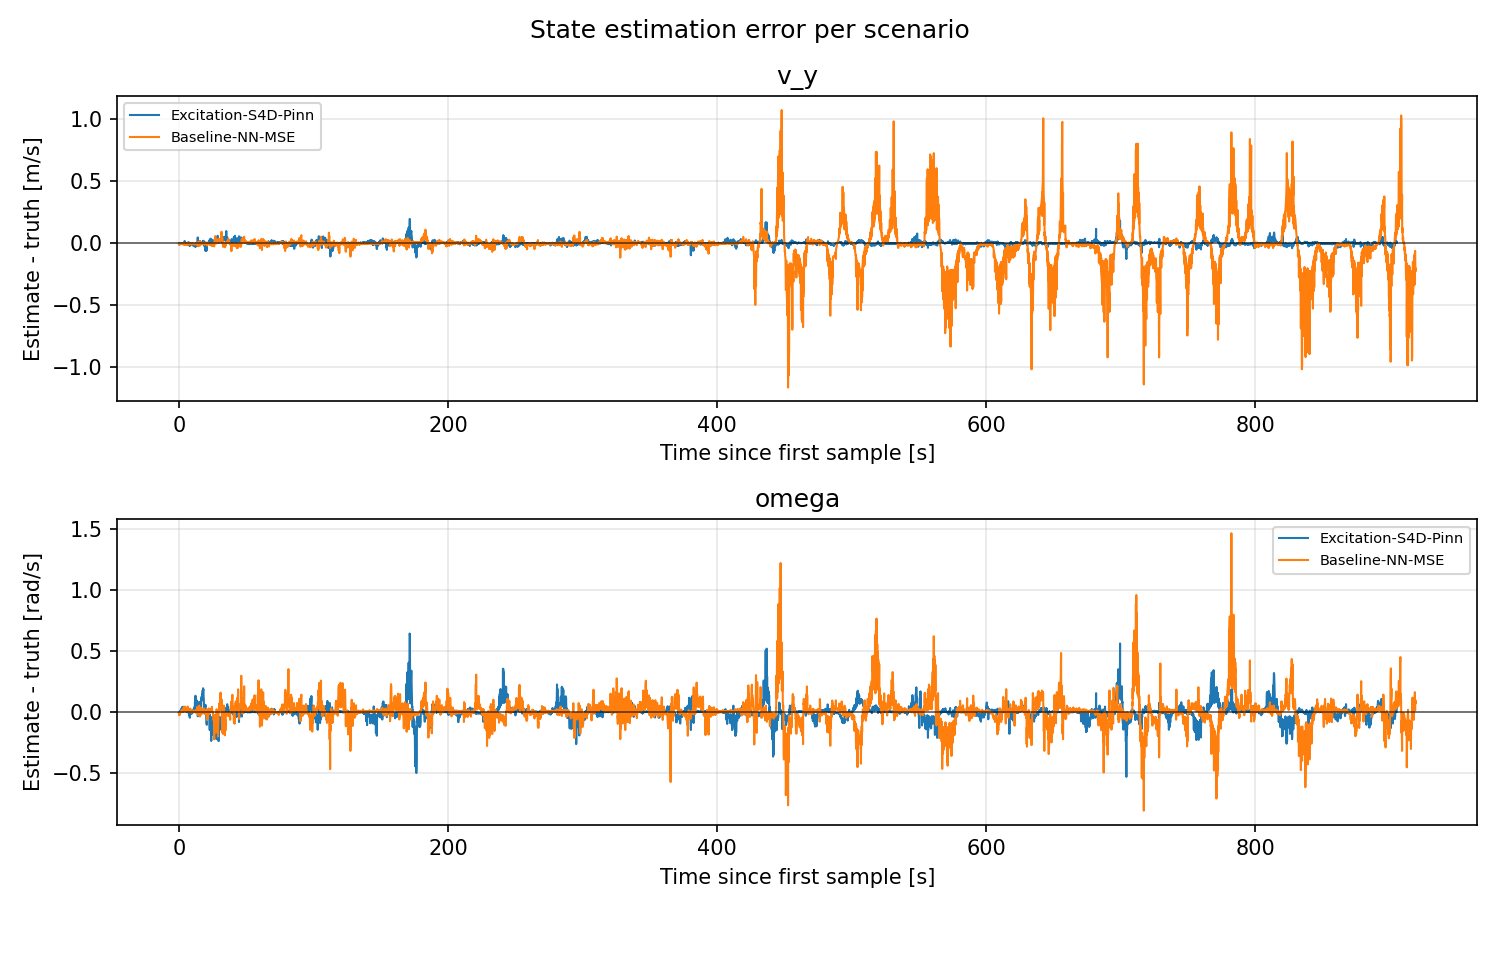

The table this chart was drawn from, first rows:
scenario, signal, t_s, error_est_minus_gt
Excitation-S4D-Pinn, v_y, 0.0, -0.004424
Excitation-S4D-Pinn, v_y, 0.099, -0.00862
Excitation-S4D-Pinn, v_y, 0.165, -0.002715
Excitation-S4D-Pinn, v_y, 0.231, -0.002844
Excitation-S4D-Pinn, v_y, 0.33, -0.002143
Excitation-S4D-Pinn, v_y, 0.396, -0.001614
Excitation-S4D-Pinn, v_y, 0.495, -0.003235
Excitation-S4D-Pinn, v_y, 0.627, -0.00661
Excitation-S4D-Pinn, v_y, 0.693, -0.001995
Excitation-S4D-Pinn, v_y, 0.825, -0.001995
Excitation-S4D-Pinn, v_y, 0.99, -0.006517
Excitation-S4D-Pinn, v_y, 1.056, -0.00113
Excitation-S4D-Pinn, v_y, 1.188, -0.001727
Excitation-S4D-Pinn, v_y, 1.32, -0.002833
Excitation-S4D-Pinn, v_y, 1.386, -0.001078
Excitation-S4D-Pinn, v_y, 1.518, -0.002478
Excitation-S4D-Pinn, v_y, 1.584, -0.0008224
Excitation-S4D-Pinn, v_y, 1.749, -0.002285
Excitation-S4D-Pinn, v_y, 1.914, -0.006587
Excitation-S4D-Pinn, v_y, 1.98, -0.0004948
Excitation-S4D-Pinn, v_y, 2.112, -0.001912
Excitation-S4D-Pinn, v_y, 2.244, -0.001947
Excitation-S4D-Pinn, v_y, 2.442, -0.004245
Excitation-S4D-Pinn, v_y, 2.574, -0.00316
Excitation-S4D-Pinn, v_y, 2.706, -0.003383
Excitation-S4D-Pinn, v_y, 2.871, -0.009198
Excitation-S4D-Pinn, v_y, 2.97, -0.005793
Excitation-S4D-Pinn, v_y, 3.069, -0.00278
Excitation-S4D-Pinn, v_y, 3.234, -0.007624
Excitation-S4D-Pinn, v_y, 3.3, -0.001683
Excitation-S4D-Pinn, v_y, 3.432, -0.004628
Excitation-S4D-Pinn, v_y, 3.564, -0.008582
Excitation-S4D-Pinn, v_y, 3.696, -0.003903
Excitation-S4D-Pinn, v_y, 3.828, -0.002475
Excitation-S4D-Pinn, v_y, 3.96, -0.0003176
Excitation-S4D-Pinn, v_y, 4.158, -0.004413
Excitation-S4D-Pinn, v_y, 4.29, 0.01747
Excitation-S4D-Pinn, v_y, 4.422, -0.000848
Excitation-S4D-Pinn, v_y, 4.554, -0.003687
Excitation-S4D-Pinn, v_y, 4.686, -0.004938
Excitation-S4D-Pinn, v_y, 4.884, -0.009587
Excitation-S4D-Pinn, v_y, 4.983, -0.003165
Excitation-S4D-Pinn, v_y, 5.148, -0.003624
Excitation-S4D-Pinn, v_y, 5.346, -0.005195
Excitation-S4D-Pinn, v_y, 5.511, -0.002401
Excitation-S4D-Pinn, v_y, 5.676, -0.007697
Excitation-S4D-Pinn, v_y, 5.742, -0.005818
Excitation-S4D-Pinn, v_y, 5.907, -0.003269
Excitation-S4D-Pinn, v_y, 6.072, -0.01635
Excitation-S4D-Pinn, v_y, 6.138, -0.00376
Excitation-S4D-Pinn, v_y, 6.303, -0.003013
Excitation-S4D-Pinn, v_y, 6.468, -0.01395
Excitation-S4D-Pinn, v_y, 6.534, -0.00234
Excitation-S4D-Pinn, v_y, 6.732, -0.002608
Excitation-S4D-Pinn, v_y, 6.831, 6.38658805297565e-05
Excitation-S4D-Pinn, v_y, 6.93, 0.001457
Excitation-S4D-Pinn, v_y, 7.029, 0.001183
Excitation-S4D-Pinn, v_y, 7.194, 0.008735
Excitation-S4D-Pinn, v_y, 7.26, 0.0005966
Excitation-S4D-Pinn, v_y, 7.458, -0.004625
... 36,596 more rows
